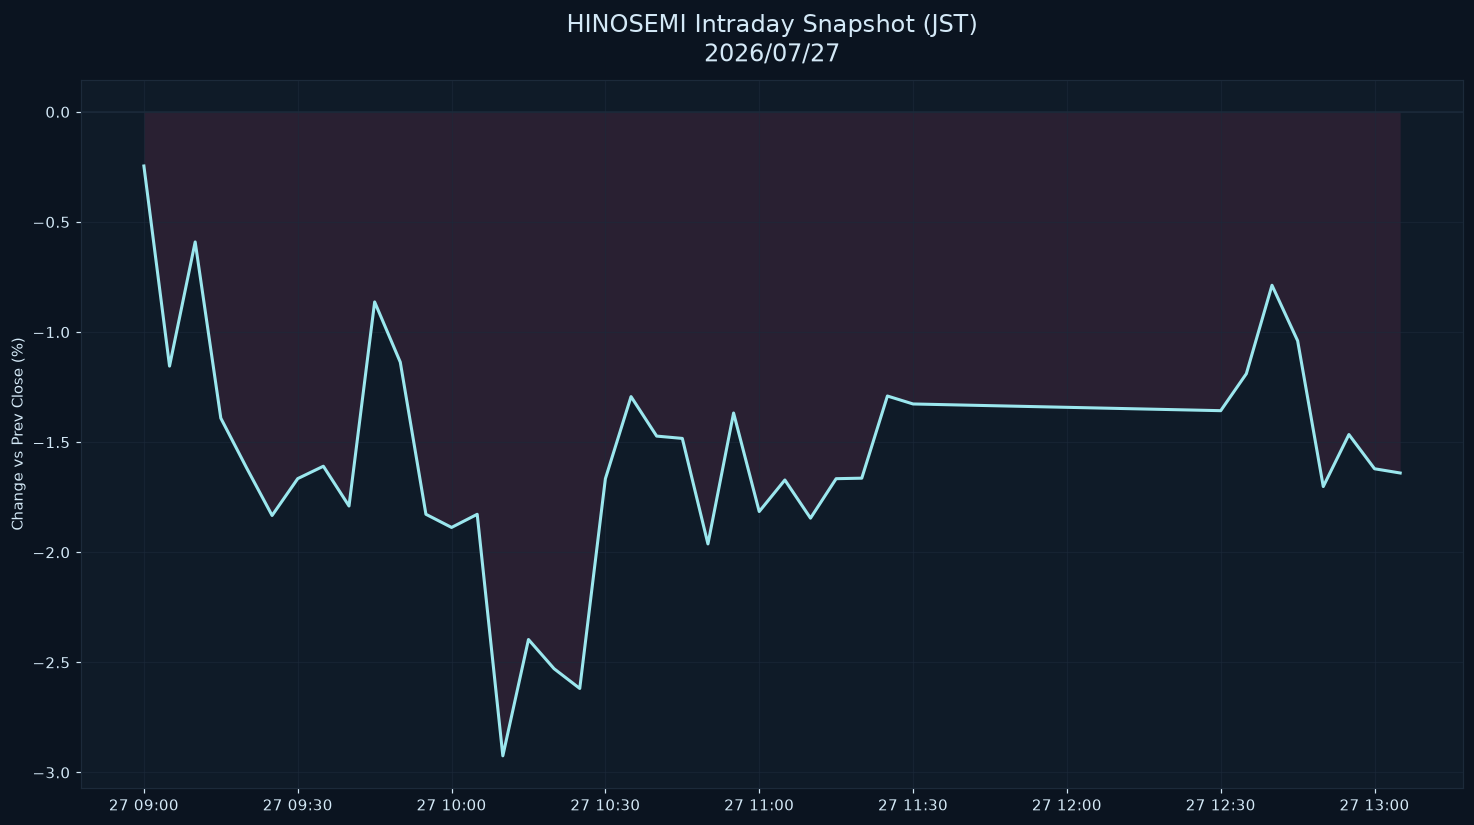

Data behind this chart, as committed beside it:
datetime_jst, pct
2026-07-27 09:00:00+09:00, -0.2457
2026-07-27 09:05:00+09:00, -1.155
2026-07-27 09:10:00+09:00, -0.5907
2026-07-27 09:15:00+09:00, -1.391
2026-07-27 09:20:00+09:00, -1.616
2026-07-27 09:25:00+09:00, -1.833
2026-07-27 09:30:00+09:00, -1.665
2026-07-27 09:35:00+09:00, -1.609
2026-07-27 09:40:00+09:00, -1.79
2026-07-27 09:45:00+09:00, -0.8631
2026-07-27 09:50:00+09:00, -1.137
2026-07-27 09:55:00+09:00, -1.827
2026-07-27 10:00:00+09:00, -1.887
2026-07-27 10:05:00+09:00, -1.828
2026-07-27 10:10:00+09:00, -2.924
2026-07-27 10:15:00+09:00, -2.396
2026-07-27 10:20:00+09:00, -2.529
2026-07-27 10:25:00+09:00, -2.619
2026-07-27 10:30:00+09:00, -1.666
2026-07-27 10:35:00+09:00, -1.293
2026-07-27 10:40:00+09:00, -1.472
2026-07-27 10:45:00+09:00, -1.483
2026-07-27 10:50:00+09:00, -1.962
2026-07-27 10:55:00+09:00, -1.367
2026-07-27 11:00:00+09:00, -1.815
2026-07-27 11:05:00+09:00, -1.672
2026-07-27 11:10:00+09:00, -1.845
2026-07-27 11:15:00+09:00, -1.666
2026-07-27 11:20:00+09:00, -1.663
2026-07-27 11:25:00+09:00, -1.29
2026-07-27 11:30:00+09:00, -1.326
2026-07-27 12:30:00+09:00, -1.357
2026-07-27 12:35:00+09:00, -1.189
2026-07-27 12:40:00+09:00, -0.7874
2026-07-27 12:45:00+09:00, -1.039
2026-07-27 12:50:00+09:00, -1.701
2026-07-27 12:55:00+09:00, -1.465
2026-07-27 13:00:00+09:00, -1.621
2026-07-27 13:05:00+09:00, -1.64
